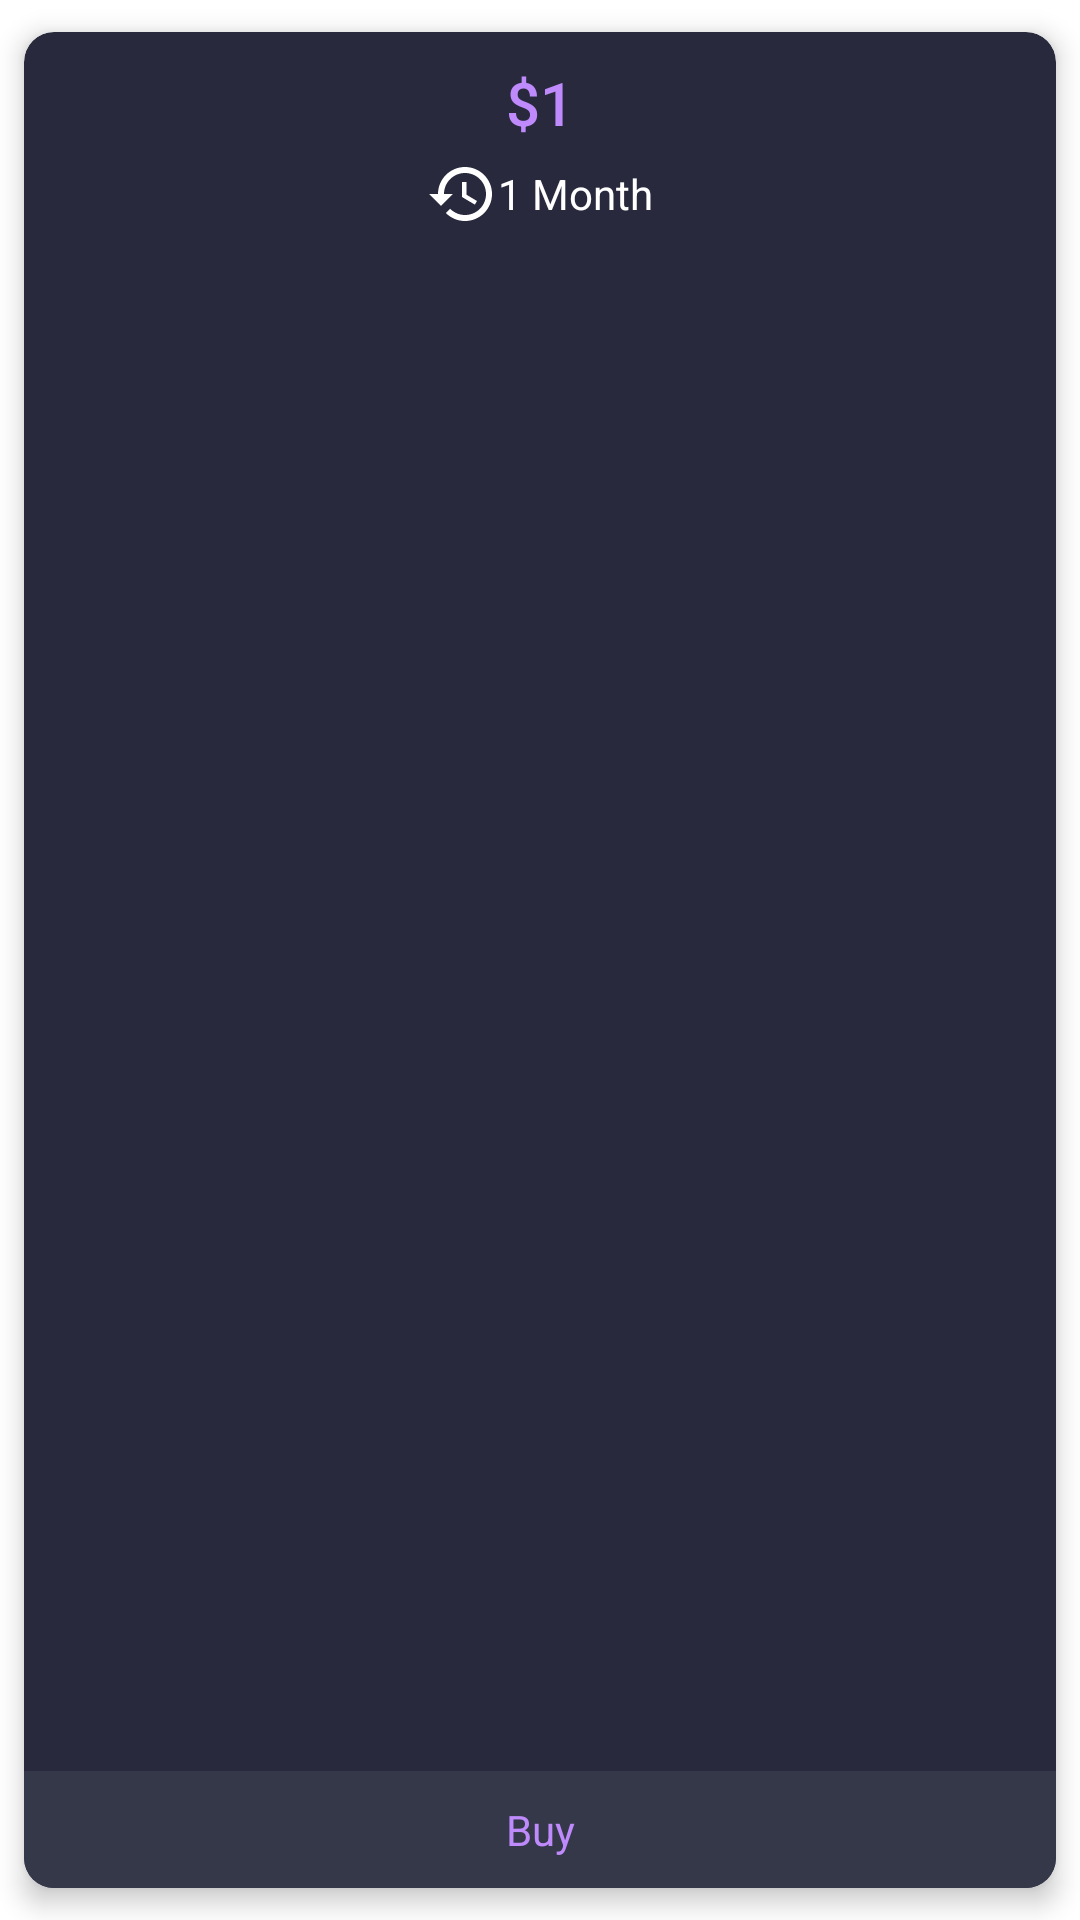

Reconstruct the res/layout file that produces this screen, plus the resources it refers to.
<!-- AndroidManifest.xml: application theme AppTheme -->
<!-- res/layout/list_premium.xml -->
<?xml version="1.0" encoding="utf-8"?>
<androidx.cardview.widget.CardView
    app:cardBackgroundColor="@color/colorBgNav"
    app:cardCornerRadius="10dp"
    app:cardUseCompatPadding="true"
    app:cardElevation="5dp"
    android:layout_width="match_parent"
    android:layout_height="150dp"
    xmlns:android="http://schemas.android.com/apk/res/android"
    xmlns:app="http://schemas.android.com/apk/res-auto">

    <RelativeLayout
        android:layout_width="match_parent"
        android:layout_height="match_parent">

        <TextView
            android:layout_marginLeft="10dp"
            android:layout_marginRight="10dp"
            android:layout_marginTop="10dp"
            android:layout_centerHorizontal="true"
            android:id="@+id/txtPrice"
            style="@style/TextAppearance.AppCompat.SearchResult.Title"
            android:text="$1"
            android:textColor="@color/colorBgLabel"
            android:layout_width="wrap_content"
            android:layout_height="wrap_content"/>

        <TextView
            android:id="@+id/txtName"
            android:layout_marginLeft="10dp"
            android:layout_marginRight="10dp"
            android:layout_marginTop="5dp"
            android:layout_centerHorizontal="true"
            android:gravity="center_vertical"
            android:drawableTint="@android:color/white"
            android:drawableLeft="@drawable/ic_history"
            android:layout_below="@+id/txtPrice"
            android:text="1 Month"
            android:textColor="@android:color/white"
            android:layout_width="wrap_content"
            android:layout_height="wrap_content"/>

        <TextView
            android:padding="10dp"
            android:textAlignment="center"
            android:background="@color/bgFabPin"
            android:layout_alignParentBottom="true"
            android:text="Buy"
            android:textColor="@color/colorBgLabel"
            android:layout_width="match_parent"
            android:layout_height="wrap_content"/>
    </RelativeLayout>

</androidx.cardview.widget.CardView>
<!-- resources referenced by this layout -->
<resources>
  <color name="bgFabPin">#353849</color>
  <color name="colorBgLabel">#BE8AFC</color>
  <color name="colorBgNav">#28293D</color>
  <!-- drawable ic_history (drawable) -->
  <vector android:height="24dp" android:tint="#FFFFFF"
      android:viewportHeight="24" android:viewportWidth="24"
      android:width="24dp" xmlns:android="http://schemas.android.com/apk/res/android">
      <path android:fillColor="@color/chocolate" android:pathData="M13,3c-4.97,0 -9,4.03 -9,9L1,12l3.89,3.89 0.07,0.14L9,12L6,12c0,-3.87 3.13,-7 7,-7s7,3.13 7,7 -3.13,7 -7,7c-1.93,0 -3.68,-0.79 -4.94,-2.06l-1.42,1.42C8.27,19.99 10.51,21 13,21c4.97,0 9,-4.03 9,-9s-4.03,-9 -9,-9zM12,8v5l4.28,2.54 0.72,-1.21 -3.5,-2.08L13.5,8L12,8z"/>
  </vector>
  <style name="AppTheme" parent="Theme.MaterialComponents.DayNight.NoActionBar">
          
          <item name="colorPrimary">@color/colorPrimary</item>
          <item name="colorPrimaryDark">@color/colorPrimaryDark</item>
          <item name="colorAccent">@color/colorAccent</item>
      </style>
  <color name="chocolate">#D2691E</color>
  <color name="colorPrimary">#1e1f21</color>
  <color name="colorPrimaryDark">#1e1f21</color>
  <color name="colorAccent">#03DAC5</color>
</resources>
